Labelled photos from "Dataset Rose", an image-classification folder in siddhesh0309/Flower-Doc. The possible labels are: black spot, downy mildew, fresh leaf, rose botrytis, rose crown gall, rose dying.

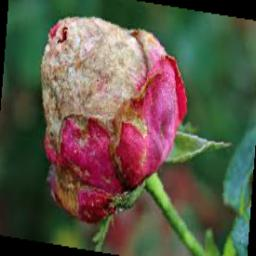
Label: rose dying

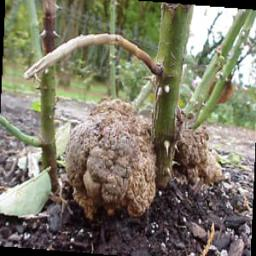
Label: rose crown gall

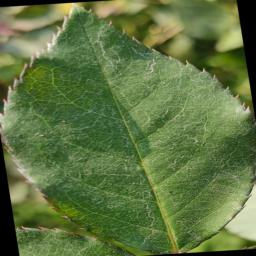
Label: fresh leaf

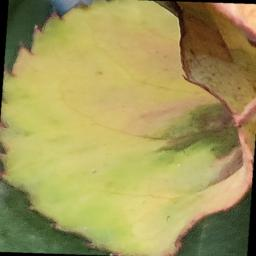
Label: downy mildew

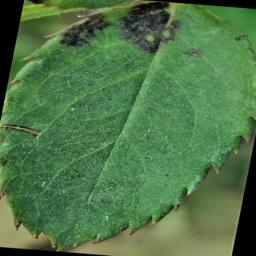
Label: black spot

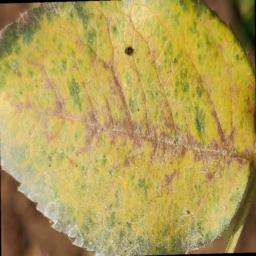
Label: downy mildew
